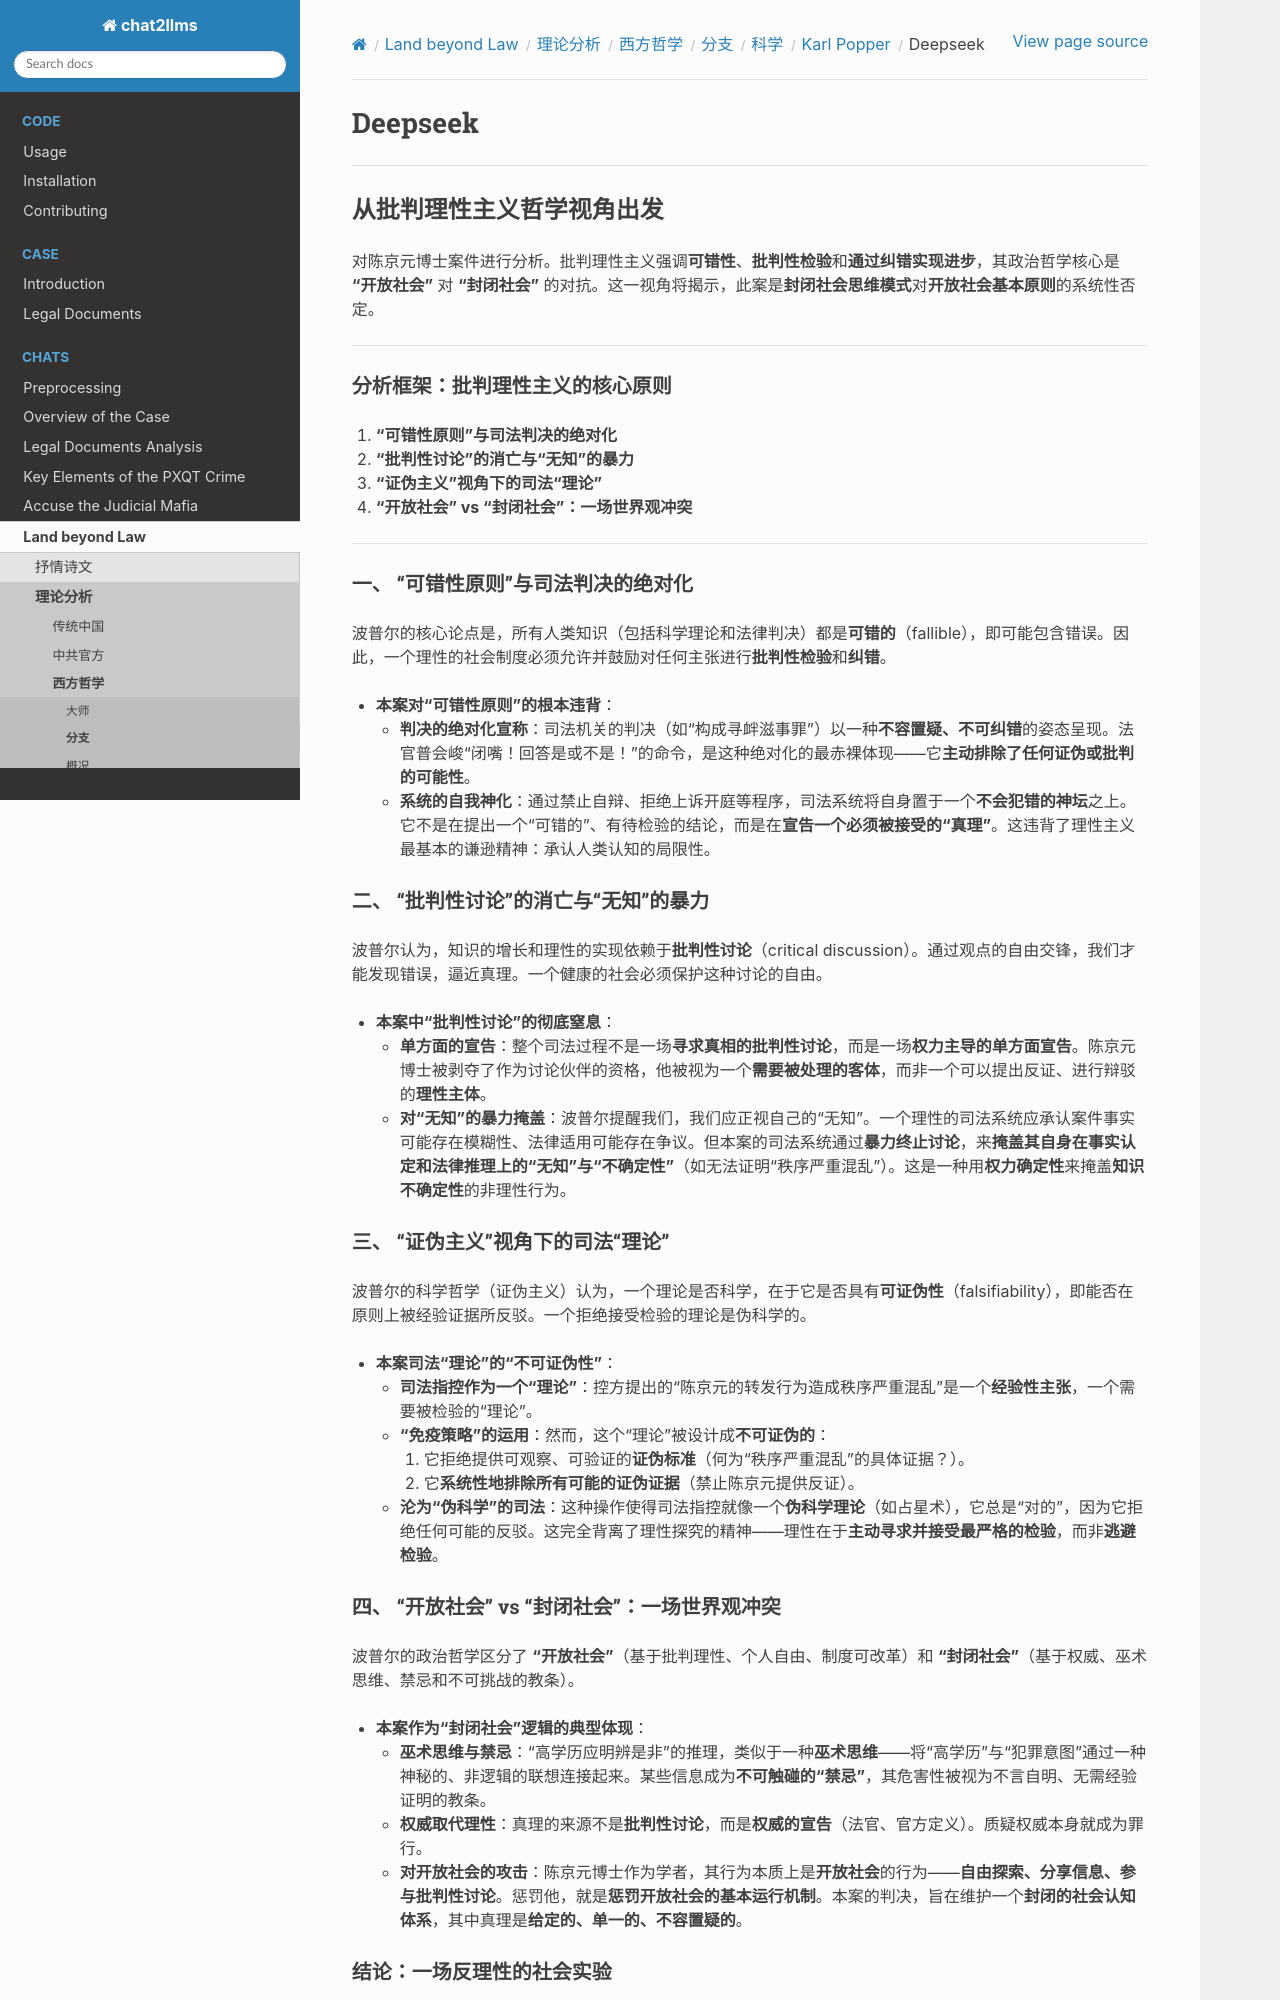

repository: goldollarch/chat2llms · page: chats/outlaw/analyse/foreign/branch/science/popper/deepseek.html · generator: sphinx

# Deepseek

---

## 从**批判理性主义**哲学视角出发

对陈京元博士案件进行分析。批判理性主义强调**可错性**、**批判性检验**和**通过纠错实现进步**，其政治哲学核心是 **“开放社会”** 对 **“封闭社会”** 的对抗。这一视角将揭示，此案是**封闭社会思维模式**对**开放社会基本原则**的系统性否定。

---

### **分析框架：批判理性主义的核心原则**

1. **“可错性原则”与司法判决的绝对化**
2. **“批判性讨论”的消亡与“无知”的暴力**
3. **“证伪主义”视角下的司法“理论”**
4. **“开放社会” vs “封闭社会”：一场世界观冲突**

---

### **一、 “可错性原则”与司法判决的绝对化**

波普尔的核心论点是，所有人类知识（包括科学理论和法律判决）都是**可错的**（fallible），即可能包含错误。因此，一个理性的社会制度必须允许并鼓励对任何主张进行**批判性检验**和**纠错**。

* **本案对“可错性原则”的根本违背**：
  * **判决的绝对化宣称**：司法机关的判决（如“构成寻衅滋事罪”）以一种**不容置疑、不可纠错**的姿态呈现。法官普会峻“闭嘴！回答是或不是！”的命令，是这种绝对化的最赤裸体现——它**主动排除了任何证伪或批判的可能性**。
  * **系统的自我神化**：通过禁止自辩、拒绝上诉开庭等程序，司法系统将自身置于一个**不会犯错的神坛**之上。它不是在提出一个“可错的”、有待检验的结论，而是在**宣告一个必须被接受的“真理”**。这违背了理性主义最基本的谦逊精神：承认人类认知的局限性。

### **二、 “批判性讨论”的消亡与“无知”的暴力**

波普尔认为，知识的增长和理性的实现依赖于**批判性讨论**（critical discussion）。通过观点的自由交锋，我们才能发现错误，逼近真理。一个健康的社会必须保护这种讨论的自由。

* **本案中“批判性讨论”的彻底窒息**：
  * **单方面的宣告**：整个司法过程不是一场**寻求真相的批判性讨论**，而是一场**权力主导的单方面宣告**。陈京元博士被剥夺了作为讨论伙伴的资格，他被视为一个**需要被处理的客体**，而非一个可以提出反证、进行辩驳的**理性主体**。
  * **对“无知”的暴力掩盖**：波普尔提醒我们，我们应正视自己的“无知”。一个理性的司法系统应承认案件事实可能存在模糊性、法律适用可能存在争议。但本案的司法系统通过**暴力终止讨论**，来**掩盖其自身在事实认定和法律推理上的“无知”与“不确定性”**（如无法证明“秩序严重混乱”）。这是一种用**权力确定性**来掩盖**知识不确定性**的非理性行为。

### **三、 “证伪主义”视角下的司法“理论”**

波普尔的科学哲学（证伪主义）认为，一个理论是否科学，在于它是否具有**可证伪性**（falsifiability），即能否在原则上被经验证据所反驳。一个拒绝接受检验的理论是伪科学的。

* **本案司法“理论”的“不可证伪性”**：
  * **司法指控作为一个“理论”**：控方提出的“陈京元的转发行为造成秩序严重混乱”是一个**经验性主张**，一个需要被检验的“理论”。
  * **“免疫策略”的运用**：然而，这个“理论”被设计成**不可证伪的**：
    1. 它拒绝提供可观察、可验证的**证伪标准**（何为“秩序严重混乱”的具体证据？）。
    2. 它**系统性地排除所有可能的证伪证据**（禁止陈京元提供反证）。
  * **沦为“伪科学”的司法**：这种操作使得司法指控就像一个**伪科学理论**（如占星术），它总是“对的”，因为它拒绝任何可能的反驳。这完全背离了理性探究的精神——理性在于**主动寻求并接受最严格的检验**，而非**逃避检验**。
